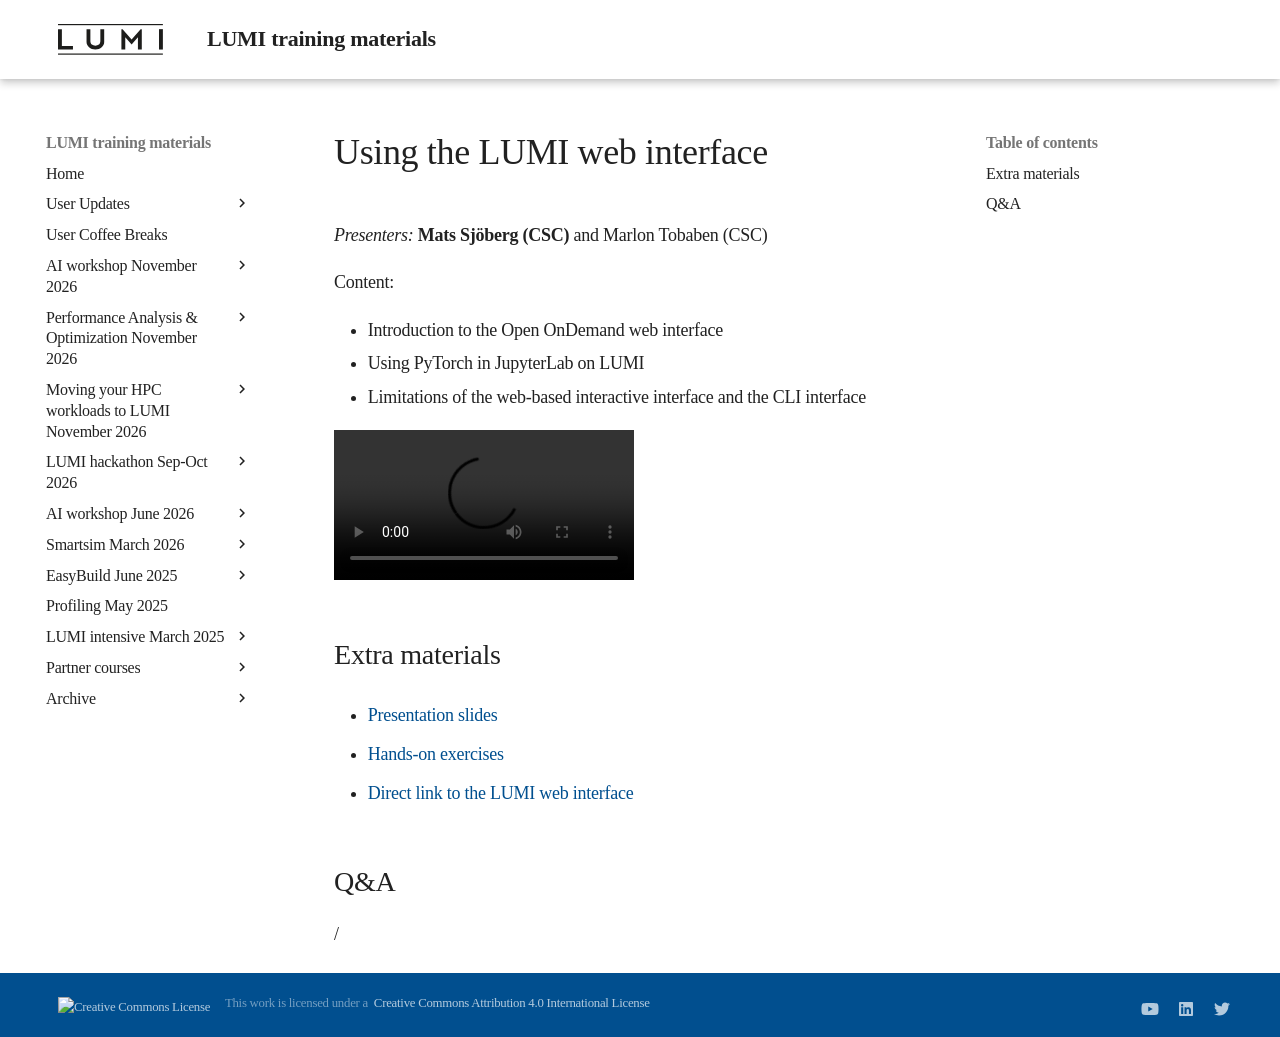

repository: Lumi-supercomputer/LUMI-training-materials · page: ai-20260611/extra_02_Webinterface/index.html · generator: mkdocs

# Using the LUMI web interface

*Presenters:* **Mats Sjöberg (CSC)** and Marlon Tobaben (CSC)

Content:

-   Introduction to the Open OnDemand web interface
-   Using PyTorch in JupyterLab on LUMI
-   Limitations of the web-based interactive interface and the CLI interface
  
<!--
A video recording will follow.
-->

<video src="https://462000265.lumidata.eu/ai-20260611/recordings/02_Webinterface.mp4" controls="controls"></video>


## Extra materials

<!--
More materials will become available during and shortly after the course
-->
  
-   [Presentation slides](https://462000265.lumidata.eu/ai-20260611/files/LUMI-ai-20260611-02-Using_LUMI_web_UI.pdf)

-   [Hands-on exercises](E02_Webinterface.md)

-   [Direct link to the LUMI web interface](https://www.lumi.csc.fi/)


## Q&A

/
